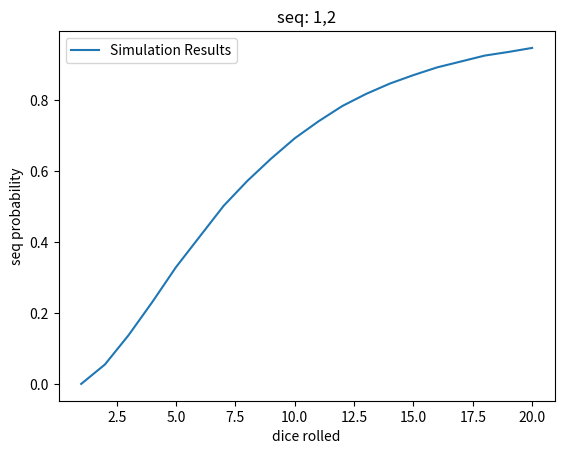

Here is the Python script that generated this plot:
import random
import itertools
import matplotlib.pyplot as plt

def check_val_in_roll(val, roll):
    if (val in roll):
        return True
    return False


def check_seq_in_roll(seq, roll):
    passed = True
    for val in seq:
        if not check_val_in_roll(val, roll):
            passed = False
            break
    return passed


def check_no_val_in_roll(seq, roll):
    passed = True
    for val in seq:
        if check_val_in_roll(val, roll):
            passed = False
            break
    return passed


def check_seq1_in_seq2_out(seq1, seq2, roll):
    passed = True
    if not check_seq_in_roll(seq1, roll):
        passed = False

    if not check_no_val_in_roll(seq2, roll):
        passed = False
    return passed


def init_data(val_stats, seq_stats, combo_stats):
    data = {}
    for val in seq:
        data[val] = {}
        for stat in val_stats:
            data[val][stat] = 0

    for stat in seq_stats:
        data[stat] = 0

    data["combo_stats"] = {}
    for label in combo_stats:
        data["combo_stats"][label] = 0

    return data

def get_non_empty_combos(seq):
    combos = []
    for n in range(1, len(seq)):
        combos.append(itertools.combinations(seq, n))
    return combos

def str_list_2_seq(str_list):
    # should be possible with map or lambda function
    nseq = []
    for val in str_list:
        if val != ",":
            nseq.append(int(val))
    return nseq

def run_trials_for_n_dice(seq, dice, trials, val_stats, seq_stats, combo_stats):

    data = init_data(val_stats, seq_stats, combo_stats)
    for x in range(trials):

        roll = random.choices([1, 2, 3, 4, 5, 6], k=dice)

        if check_seq_in_roll(seq, roll):
            data["seq_in_roll"] += 1

        if check_no_val_in_roll(seq, roll):
            data["no_val_in_roll"] += 1

        for val in seq:
            if check_val_in_roll(val, roll):
                data[val]["in_roll"] += 1

            if not check_val_in_roll(val, roll):
                data[val]["not_in_roll"] += 1

        for label in data["combo_stats"]:
            slabel = label.split("_")

            # should be possible with map or lambda function
            seq1 = str_list_2_seq(slabel[0])
            seq2 = str_list_2_seq(slabel[2])

            if check_seq1_in_seq2_out(seq1, seq2, roll):
                data["combo_stats"][label] += 1

    print()
    print("########################################################################")
    print()
    print("dice: ", dice)
    print()
    print("probability 1 and 2: ", data["seq_in_roll"]/trials)
    print()
    print("probability not 1 and not 2: ", data["no_val_in_roll"]/trials)
    print()
    print("probability 1: ", data[1]["in_roll"]/trials)
    print()
    print("probability not 1: ", data[1]["not_in_roll"]/trials)
    print()
    print("probability 1 and not 2: ", data["combo_stats"]["1_not_2"]/data[1]["not_in_roll"])
    print()
    return data


# Estimate the probability of rolling a straight
dvec = list(range(1,21))
trials = 100000
seq = list(range(1, 3))

val_stats = ["in_roll", "not_in_roll"]

# these are really combo stats for empty seqs
seq_stats = ["seq_in_roll", "no_val_in_roll"]

# add seq_combo_labels (depend on the seq)
combo_stats = []
seq_combos = get_non_empty_combos(seq)
for n in range(len(seq_combos)):
    print()
    print("n=", n+1)
    n_combos = seq_combos[n]
    for combo in n_combos:
        print(combo)

        in_seq = []
        out_seq = []
        for val in seq:
            if val in combo:
                in_seq.append(str(val))
            else:
                out_seq.append(str(val))
        label = ",".join(in_seq) + "_not_" + ",".join(out_seq)
        combo_stats.append(label)

print()
print("combos")
print(combo_stats)
print()

seq_prob = []
for dice in dvec:
    data = run_trials_for_n_dice(seq, dice, trials, val_stats, seq_stats, combo_stats)
    seq_prob.append(data["seq_in_roll"]/trials)


########################################
# plot
########################################
plt.plot(dvec, seq_prob)
plt.xlabel("dice rolled")
plt.ylabel("seq probability")
plt.title("seq: 1,2")
plt.legend(["Simulation Results"])
plt.show()
